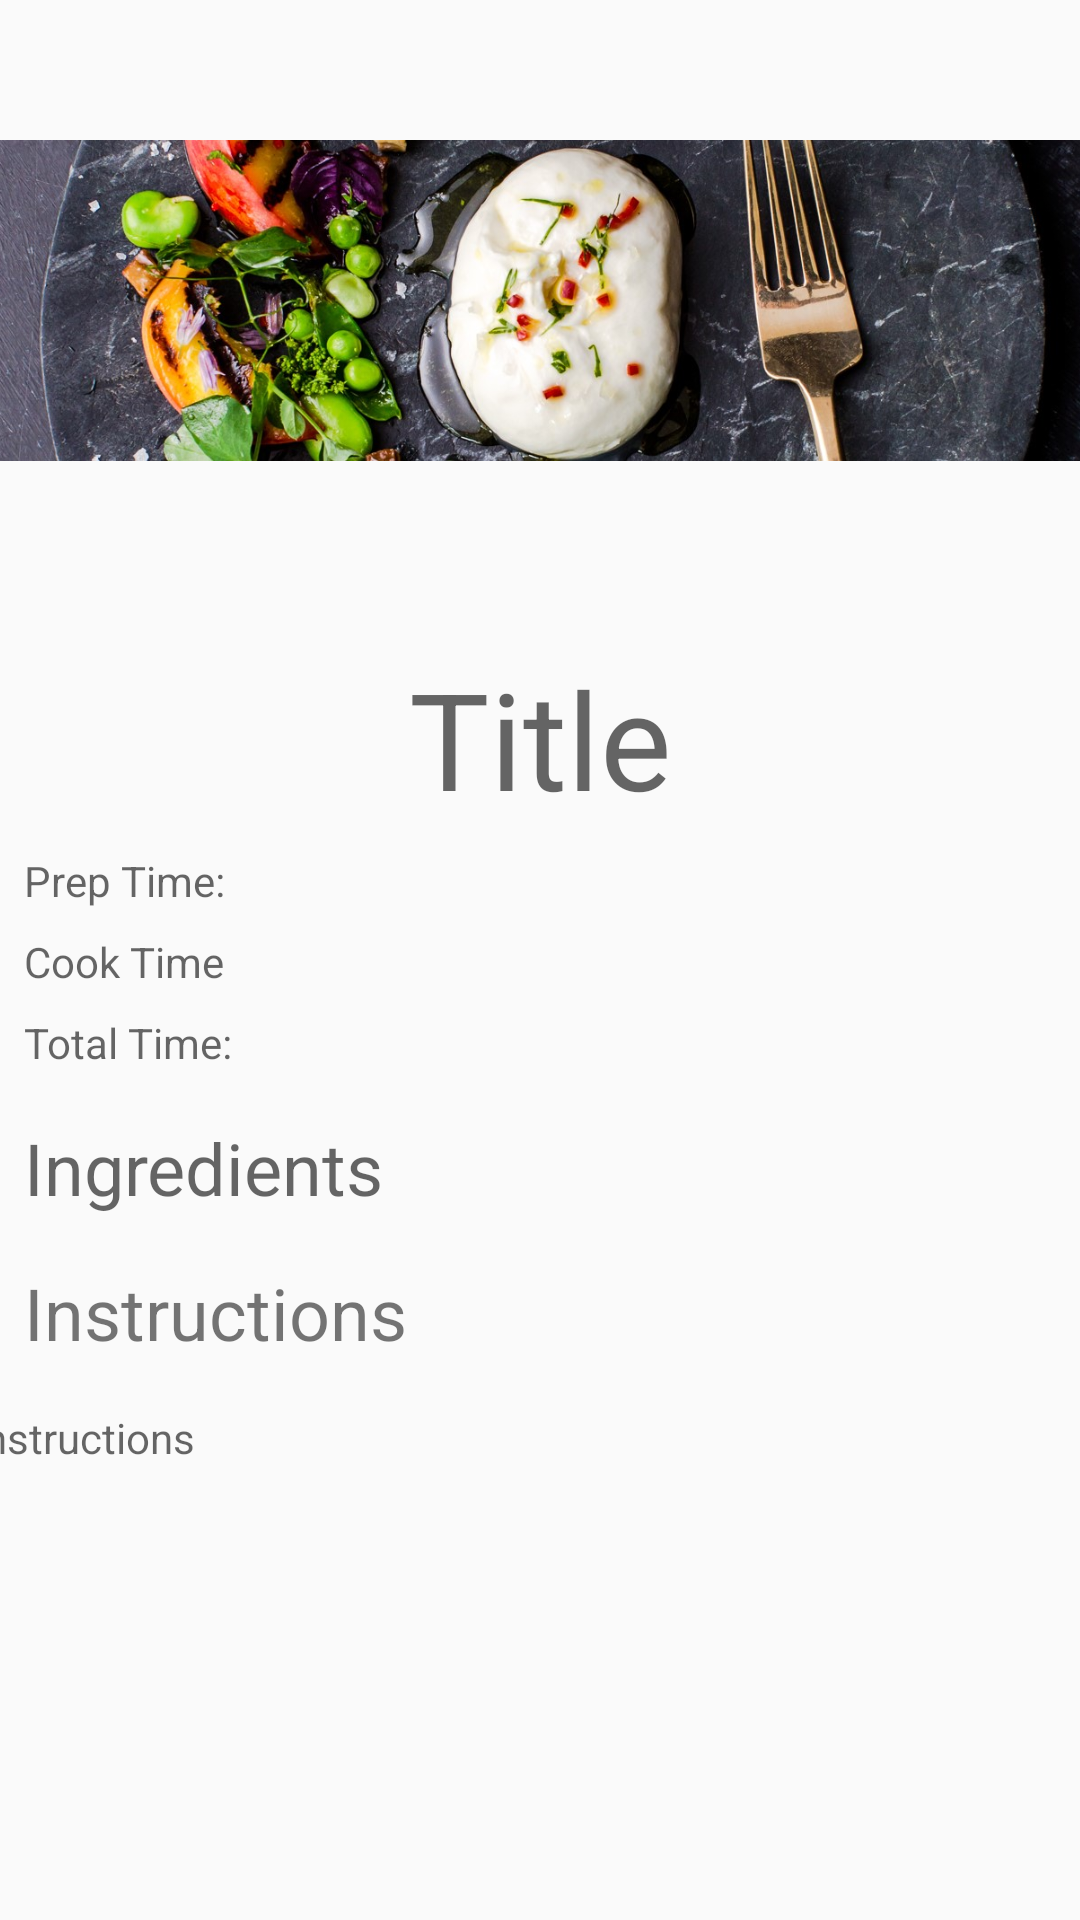

Here is an Android app screen rendered from its layout file. Give the layout XML and the strings, colors and styles it references.
<!-- AndroidManifest.xml: application theme Theme.Eggxact -->
<!-- res/layout/fragment_random.xml -->
<?xml version="1.0" encoding="utf-8"?>
<ScrollView xmlns:android="http://schemas.android.com/apk/res/android"
    xmlns:app="http://schemas.android.com/apk/res-auto"
    xmlns:tools="http://schemas.android.com/tools"
    android:layout_width="match_parent"
    android:layout_height="match_parent"
    tools:context=".ui.landingpage.RandomFragment">

    <androidx.constraintlayout.widget.ConstraintLayout
        android:layout_width="match_parent"
        android:layout_height="wrap_content">

        <TextView
            android:id="@+id/randomTitle"
            android:layout_width="wrap_content"
            android:layout_height="wrap_content"
            android:layout_marginTop="16dp"
            android:hint="Title"
            android:textSize="45sp"
            app:layout_constraintEnd_toEndOf="parent"
            app:layout_constraintStart_toStartOf="parent"
            app:layout_constraintTop_toTopOf="@+id/guideline8" />

        <TextView
            android:id="@+id/randomIngredients"
            android:layout_width="wrap_content"
            android:layout_height="wrap_content"
            android:layout_marginStart="8dp"
            android:layout_marginTop="16dp"
            android:hint="Ingredients"
            android:textSize="24sp"
            app:layout_constraintStart_toStartOf="parent"
            app:layout_constraintTop_toBottomOf="@+id/randomTotalTime" />

        <androidx.recyclerview.widget.RecyclerView
            android:id="@+id/randomIngredientsRecycler"
            android:layout_width="wrap_content"
            android:layout_height="wrap_content"
            android:layout_marginTop="8dp"
            app:layout_constraintEnd_toEndOf="parent"
            app:layout_constraintHorizontal_bias="0.04"
            app:layout_constraintStart_toStartOf="parent"
            app:layout_constraintTop_toBottomOf="@+id/randomIngredients" />

        <TextView
            android:id="@+id/randomInstructionTitle"
            android:layout_width="wrap_content"
            android:layout_height="wrap_content"
            android:layout_marginStart="8dp"
            android:layout_marginTop="8dp"
            android:hint="Directions"
            android:text="Instructions"
            android:textSize="24sp"
            app:layout_constraintStart_toStartOf="parent"
            app:layout_constraintTop_toBottomOf="@+id/randomIngredientsRecycler" />

        <TextView
            android:id="@+id/randomPrepTime"
            android:layout_width="0dp"
            android:layout_height="wrap_content"
            android:layout_marginStart="8dp"
            android:layout_marginTop="8dp"
            android:hint="Prep Time:"
            app:layout_constraintStart_toStartOf="parent"
            app:layout_constraintTop_toBottomOf="@+id/randomTitle" />

        <TextView
            android:id="@+id/randomCookTime"
            android:layout_width="wrap_content"
            android:layout_height="wrap_content"
            android:layout_marginStart="8dp"
            android:layout_marginTop="8dp"
            android:hint="Cook Time"
            app:layout_constraintStart_toStartOf="parent"
            app:layout_constraintTop_toBottomOf="@+id/randomPrepTime" />

        <TextView
            android:id="@+id/randomTotalTime"
            android:layout_width="wrap_content"
            android:layout_height="wrap_content"
            android:layout_marginStart="8dp"
            android:layout_marginTop="8dp"
            android:hint="Total Time:"
            app:layout_constraintStart_toStartOf="parent"
            app:layout_constraintTop_toBottomOf="@+id/randomCookTime" />

        <TextView
            android:id="@+id/randomInstructions"
            android:layout_width="380dp"
            android:layout_height="wrap_content"
            android:layout_marginTop="16dp"
            android:hint="Instructions"
            app:layout_constraintEnd_toEndOf="parent"
            app:layout_constraintHorizontal_bias="0.483"
            app:layout_constraintStart_toStartOf="parent"
            app:layout_constraintTop_toBottomOf="@+id/randomInstructionTitle" />

        <androidx.constraintlayout.widget.Guideline
            android:id="@+id/guideline8"
            android:layout_width="wrap_content"
            android:layout_height="wrap_content"
            android:orientation="horizontal"
            app:layout_constraintGuide_begin="200dp" />

        <ImageView
            android:id="@+id/randomImg"
            android:layout_width="407dp"
            android:layout_height="185dp"
            android:layout_marginEnd="5dp"
            android:src="@drawable/header"
            app:layout_constraintBottom_toTopOf="@+id/guideline8"
            app:layout_constraintEnd_toEndOf="parent"
            app:layout_constraintStart_toStartOf="parent"
            app:layout_constraintTop_toTopOf="parent" />

    </androidx.constraintlayout.widget.ConstraintLayout>

</ScrollView>
<!-- resources referenced by this layout -->
<resources>
  <!-- drawable header: jpg bitmap (drawable-v24, 208419 bytes) -->
  <style name="Theme.Eggxact" parent="Theme.AppCompat.DayNight.DarkActionBar">
          
          <item name="colorPrimary">@color/purple_700</item>
          <item name="colorPrimaryVariant">@color/black</item>
          <item name="colorOnPrimary">@color/white</item>
          
          <item name="colorSecondary">@color/teal_200</item>
          <item name="colorSecondaryVariant">@color/teal_700</item>
          <item name="colorOnSecondary">@color/black</item>
          
          <item name="android:statusBarColor" tools:targetApi="l">?attr/colorPrimaryVariant</item>
          
      </style>
  <color name="purple_700">#FF3700B3</color>
  <color name="black">#FF000000</color>
  <color name="white">#FFFFFFFF</color>
  <color name="teal_200">#FF03DAC5</color>
  <color name="teal_700">#FF018786</color>
</resources>
